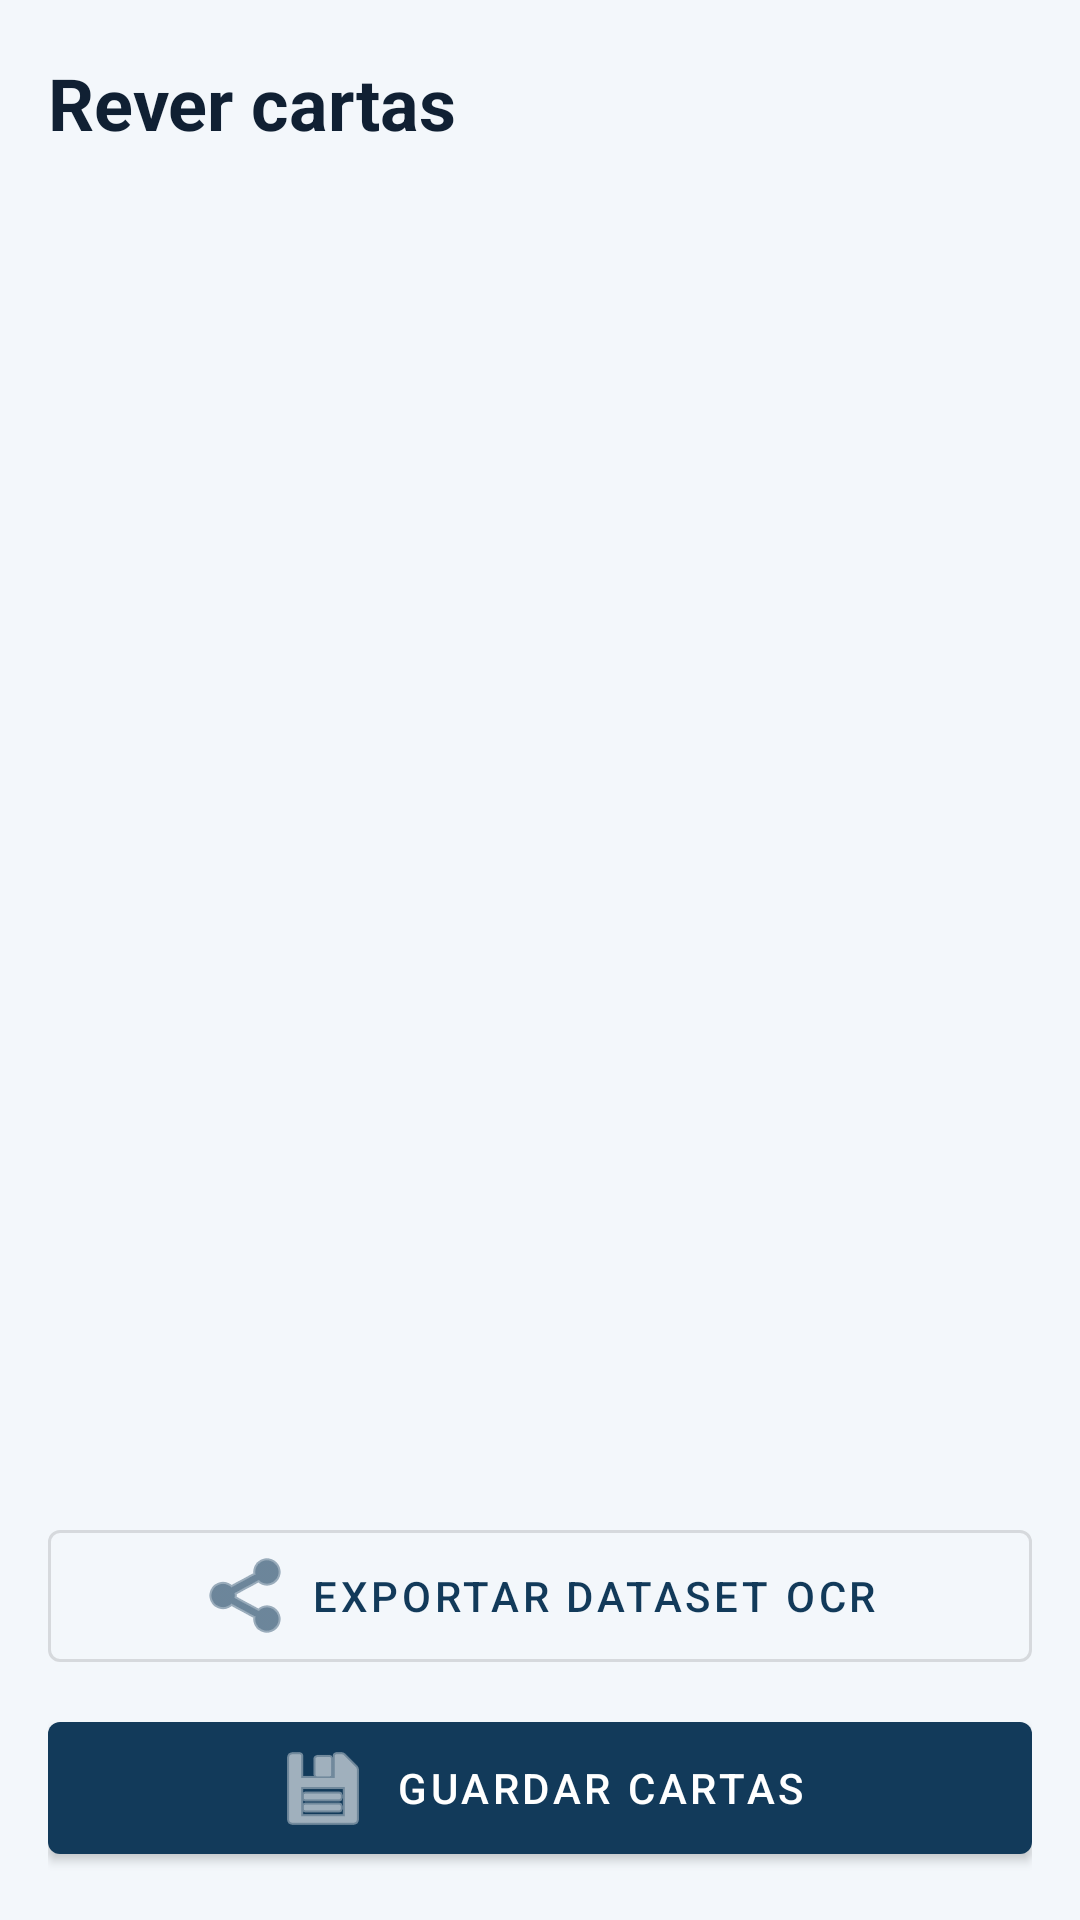

Write the Android layout XML for this screen, with the resource values it uses.
<!-- AndroidManifest.xml: application theme Theme.Riftbound_card_reader -->
<!-- res/layout/activity_card_review.xml -->
<?xml version="1.0" encoding="utf-8"?>
<LinearLayout xmlns:android="http://schemas.android.com/apk/res/android"
    xmlns:app="http://schemas.android.com/apk/res-auto"
    android:layout_width="match_parent"
    android:layout_height="match_parent"
    android:background="@color/rift_background"
    android:orientation="vertical">

    <TextView
        android:id="@+id/reviewTitle"
        android:layout_width="match_parent"
        android:layout_height="wrap_content"
        android:paddingHorizontal="16dp"
        android:paddingTop="18dp"
        android:paddingBottom="8dp"
        android:text="@string/review_cards"
        android:textColor="@color/rift_text"
        android:textSize="24sp"
        android:textStyle="bold" />

    <ScrollView
        android:layout_width="match_parent"
        android:layout_height="0dp"
        android:layout_weight="1"
        android:fillViewport="true">

        <LinearLayout
            android:id="@+id/reviewContainer"
            android:layout_width="match_parent"
            android:layout_height="wrap_content"
            android:orientation="vertical"
            android:padding="16dp" />
    </ScrollView>

    <LinearLayout
        android:layout_width="match_parent"
        android:layout_height="wrap_content"
        android:orientation="vertical"
        android:padding="16dp">

        <com.google.android.material.button.MaterialButton
            android:id="@+id/exportOcrDatasetButton"
            style="@style/Widget.MaterialComponents.Button.OutlinedButton"
            android:layout_width="match_parent"
            android:layout_height="56dp"
            android:text="@string/export_ocr_dataset"
            app:icon="@android:drawable/ic_menu_share"
            app:iconGravity="textStart" />

        <com.google.android.material.button.MaterialButton
            android:id="@+id/saveCardsButton"
            android:layout_width="match_parent"
            android:layout_height="56dp"
            android:layout_marginTop="8dp"
            android:text="@string/save_cards"
            app:icon="@android:drawable/ic_menu_save"
            app:iconGravity="textStart" />
    </LinearLayout>
</LinearLayout>
<!-- resources referenced by this layout -->
<resources>
  <color name="rift_background">#FFF3F7FB</color>
  <color name="rift_text">#FF102033</color>
  <string name="export_ocr_dataset">Exportar dataset OCR</string>
  <string name="review_cards">Rever cartas</string>
  <string name="save_cards">Guardar cartas</string>
  <style name="Theme.Riftbound_card_reader" parent="Theme.MaterialComponents.DayNight.NoActionBar">
          
          <item name="colorPrimary">@color/rift_primary</item>
          <item name="colorPrimaryVariant">@color/rift_primary_dark</item>
          <item name="colorOnPrimary">@color/white</item>
          
          <item name="colorSecondary">@color/rift_secondary</item>
          <item name="colorSecondaryVariant">@color/rift_secondary</item>
          <item name="colorOnSecondary">@color/white</item>
          
          <item name="android:statusBarColor">?attr/colorPrimaryVariant</item>
          <item name="android:navigationBarColor">@color/rift_background</item>
          <item name="android:windowLightNavigationBar" tools:targetApi="27">true</item>
          
      </style>
  <color name="rift_primary">#FF123A5A</color>
  <color name="rift_primary_dark">#FF071E33</color>
  <color name="white">#FFFFFFFF</color>
  <color name="rift_secondary">#FF2B7FA3</color>
</resources>
